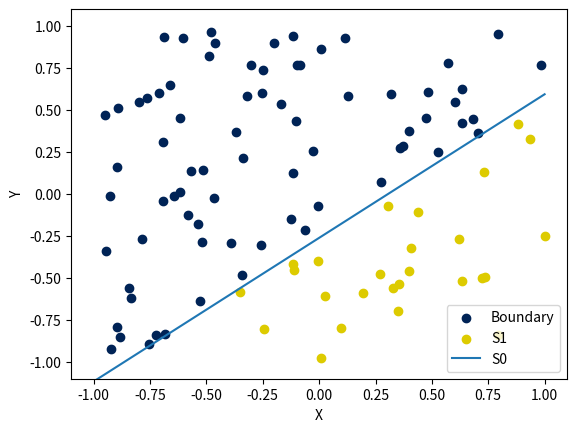
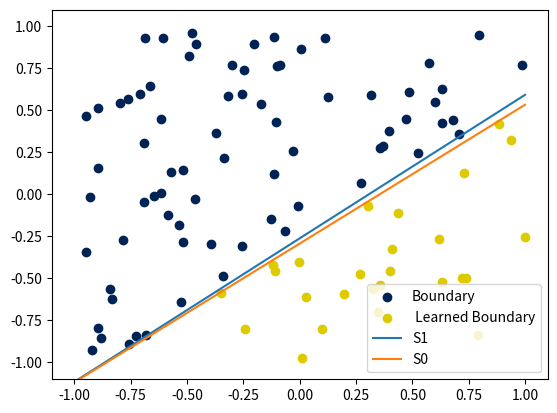
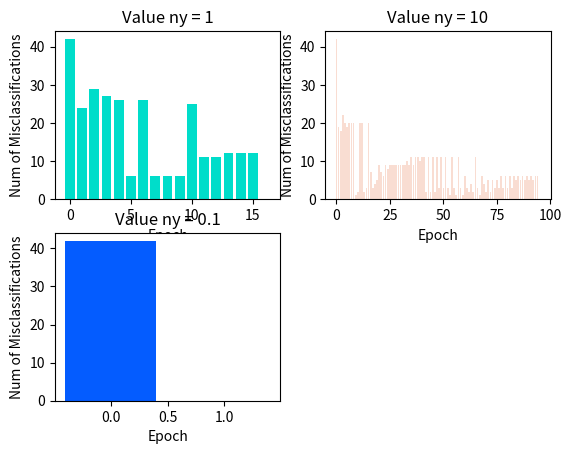

Here is the Python script that generated these plots, in order:
import random
import numpy as np
import matplotlib.pyplot as pplt

class vectorsGeo:
    def __init__(self,n = 100):
        self.n = n
        self.w0 = random.uniform(-0.25, 0.25)
        self.w1 = random.uniform(-1, 1)
        self.w2 = random.uniform(-1, 1)
        self.colors = ['#002356','#DDCB00']
        self.set = ['S1','S0']
        self.vectors = self.generVector()

    def outputW(self):
        wp = [self.w0, self.w1, self.w2]
        return wp

    def generVector(self):
        a = np.array([-1+2*random.random(),-1+2*random.random()])
        for i in range(self.n):
            b = np.array([-1+2*random.random(),-1+2*random.random()])
            a = np.vstack((a,b))
        return a

    def classify(self):
        s1 = []
        s0 = []
        for i in range(self.n):
            if(self.w0+self.w1*self.vectors[i,0]+self.w2*self.vectors[i,1] >= 0):
                s1.append(self.vectors[i])
            else:
                s0.append(self.vectors[i])
        return s1,s0

    def plotPoint(self,arr,no):
        x = []
        y = []
        for i in range(len(arr)):
            x.append(arr[i][0])
            y.append(arr[i][1])
        pplt.scatter(x,y,c=self.colors[no])

    def drawLine2(self,w0,w1,w2):
        x = np.linspace(-1, 1, 100)
        y = (-w0 - w1 * x) / w2
        pplt.plot(x,y)

    def plotShow(self):
        pplt.show()

    def neuralNetwork(self,s1,s0,w0p = -0.5,w1p = -0.1,w2p = 0.8,ny = 1):
        misClssNum = []
        while(1):
            misNum = 0
            for i in range(len(s1)):
                if(1*w0p + s1[i][0]*w1p + s1[i][1]*w2p >=0):
                    pass
                else:
                    misNum += 1
            for i in range(len(s0)):
                if (1 * w0p + s0[i][0] * w1p + s0[i][1] * w2p < 0):
                    pass
                else:
                    misNum += 1
            misClssNum.append(misNum)
            if misNum == 0:
                break
            for i in range(len(s1)):
                if(1*w0p + s1[i][0]*w1p + s1[i][1]*w2p >=0):
                    pass
                else:
                    w0p = w0p + ny*1
                    w1p = w1p + ny * s1[i][0]
                    w2p = w2p + ny * s1[i][1]
            for i in range(len(s0)):
                if (1 * w0p + s0[i][0] * w1p + s0[i][1] * w2p < 0):
                    pass
                else:
                    w0p = w0p - ny * 1
                    w1p = w1p - ny * s0[i][0]
                    w2p = w2p - ny * s0[i][1]

            wp = [w0p, w1p, w2p]
        return wp,misClssNum

# Question (i)
fig = pplt.figure()
po = vectorsGeo(100) # you can show the result when sample = 1000 through displacing the 100 with 1000
weight_orig = po.outputW()
print("The original weigh: ",weight_orig)
up,down = po.classify()
po.plotPoint(up,0)
po.plotPoint(down,1)
po.drawLine2(po.outputW()[0],po.outputW()[1],po.outputW()[2])
pplt.xlabel('X')
pplt.ylabel('Y')
pplt.ylim([-1.1,1.1])
pplt.xlim([-1.1,1.1])
pplt.legend(['Boundary','S1','S0'])

# Question (j)
w = [-0.4,-0.3,0.9]
print("The random beginning weigh of network: ",w)
ws1, mis1 = po.neuralNetwork(up,down,w[0],w[1],w[2],1)
ws2, mis2 = po.neuralNetwork(up,down,w[0],w[1],w[2],10)
ws3, mis3 = po.neuralNetwork(up,down,w[0],w[1],w[2],0.1)
fig = pplt.figure()
po.plotPoint(up,0)
po.plotPoint(down,1)
pplt.legend(['S1','S0'])
po.drawLine2(po.outputW()[0],po.outputW()[1],po.outputW()[2])
po.drawLine2(ws1[0],ws1[1],ws1[2])
pplt.ylim([-1.1,1.1])
pplt.xlim([-1.1,1.1])
pplt.legend(['Boundary',' Learned Boundary','S1','S0'])
print("The final weigh when ny = 1: ",ws1)
print("Misclassifications when ny = 1: ",mis1)
print("Number of misclassifications when ny = 1: ",len(mis1))
print("\n")
print("The final weigh when ny = 10: ",ws2)
print("Misclassifications when ny = 10: ",mis2)
print("Number of misclassifications when ny = 10: ",len(mis2))
print("\n")
print("The final weigh when ny = 0.1: ",ws3)
print("Misclassifications when ny = 0.1: ",mis3)
print("Number of misclassifications when ny = 0.1: ",len(mis3))

# Question (k~m)
fig = pplt.figure()
fig.add_subplot(2,2,1)
pplt.bar(range(len(mis1)),mis1, color = '#00ddca')
pplt.xlabel('Epoch')
pplt.ylabel('Num of Misclassifications')
pplt.title('Value ny = 1')
fig.add_subplot(2,2,2)
pplt.bar(range(len(mis2)),mis2, color = '#f9ddd2')
pplt.xlabel('Epoch')
pplt.ylabel('Num of Misclassifications')
pplt.title('Value ny = 10')
fig.add_subplot(2,2,3)
pplt.bar(range(len(mis3)),mis3, color = '#045cff')
pplt.xlabel('Epoch')
pplt.ylabel('Num of Misclassifications')
pplt.title('Value ny = 0.1')

po.plotShow()

#############################################################################################################
#***************************************  THE OUTPUT OF A RUN **********************************************#
#############################################################################################################
# ('The original weigh: ', [-0.19702088433097742, 0.0008518456979891287, 0.6553600805481203])
# ('The random beginning weigh of network: ', [-0.4, -0.3, 0.9])
# ('The final weigh when ny = 1: ', [-1.4, 0.0822574198701298, 4.4074862663634127])
# ('Misclassifications when ny = 1: ', [12, 27, 18, 10, 7, 23, 3, 17, 0])
# ('Number of misclassifications when ny = 1: ', 9)
# 
# 
# ('The final weigh when ny = 10: ', [-30.4, 1.5628272317846861, 93.687997410498468])
# ('Misclassifications when ny = 10: ', [12, 28, 16, 31, 25, 15, 16, 13, 9, 7, 4, 5, 4, 14, 3, 3, 10, 9, 9, 4, 8, 4, 5, 5, 5, 4, 4, 4, 4, 4, 3, 3, 9, 9, 9, 9, 8, 0])
# ('Number of misclassifications when ny = 10: ', 38)
# 
# 
# ('The final weigh when ny = 0.1: ', [-0.30000000000000004, -0.0068409971632727926, 0.99216478041295275])
# ('Misclassifications when ny = 0.1: ', [12, 6, 5, 0])
# ('Number of misclassifications when ny = 0.1: ', 4)
#############################################################################################################


